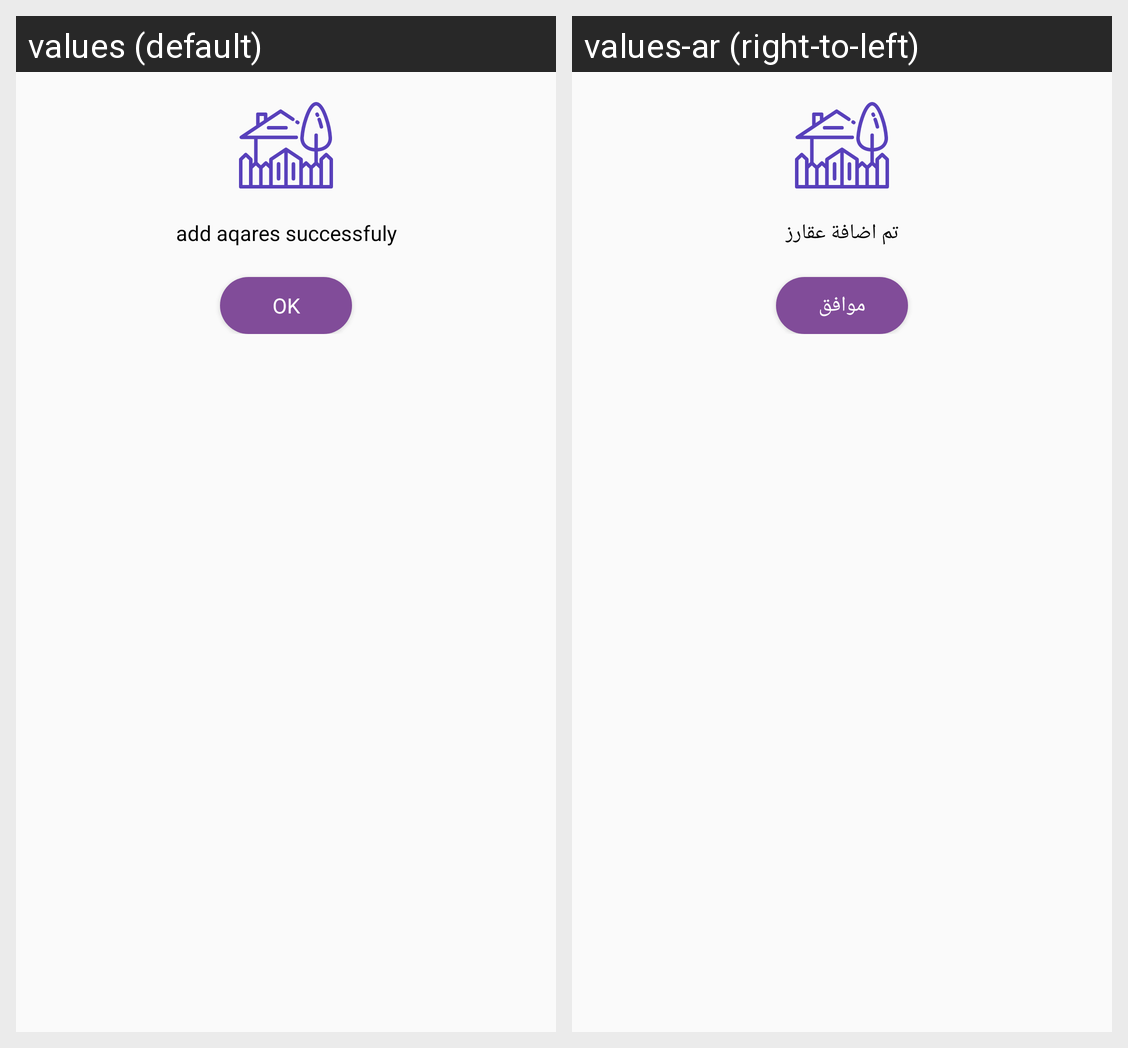

Strings drawn on this Android screen and how each of the app's shown locales translates them:
Android screen res/layout/card_add_aqares_success.xml rendered under 2 locales, left to right: values (default), values-ar (right-to-left). Device: Nexus 5 (rendered at 1080×1920; each locale shown at half size, 540×960, under a caption strip naming it); theme AppTheme.
Strings drawn on this screen, with the default value and each locale's value (text and hints the layout hard-codes, and strings that could not be matched under every locale, appear in the picture but are not listed):

success_message
  values: add aqares successfuly
  values-ar: تم اضافة عقارز

ok
  values: Ok
  values-ar: موافق
